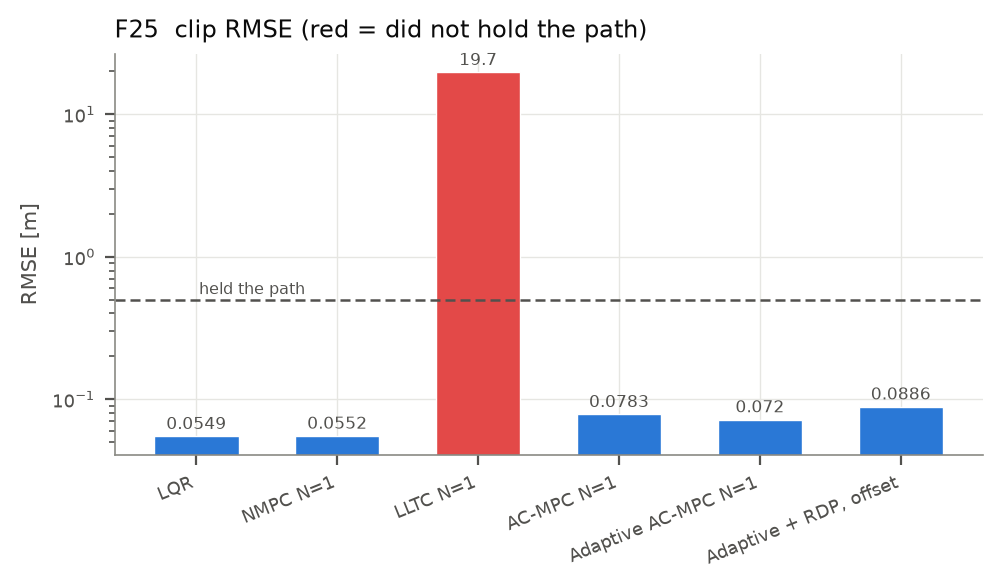

The table this chart was drawn from, first rows:
name, title, file, sheet, T, period, laps, theta_span, rmse, maxerr, respawns, disturbance, e_inject, e_start
LQR, LQR, LQR.mp4, LQR_t1.png, 315, 6.283, 1.003, 6.28, 0.05493, 0.05541, 0, wind 0-0; speed 1.2-1.2, 0.2477, 0.05541
NMPC1, NMPC N=1, NMPC1.mp4, NMPC1_t1.png, 315, 6.283, 1.003, 6.279, 0.05521, 0.05541, 0, wind 0-0; speed 1.2-1.2, 0.2477, 0.05541
LLTC1, LLTC N=1, LLTC1.mp4, LLTC1_t1.png, 315, 6.283, 1.003, 2.827, 19.68, 52.62, 0, wind 0-0; speed 1.2-1.2, 0.2477, 0.05541
ACMPC1, AC-MPC N=1, ACMPC1.mp4, ACMPC1_t1.png, 315, 6.283, 1.003, 6.301, 0.07832, 0.1044, 0, wind 0-0; speed 1.2-1.2, 0.2477, 0.05541
ADAPT1, Adaptive AC-MPC N=1, ADAPT1.mp4, ADAPT1_t1.png, 315, 6.283, 1.003, 6.257, 0.07196, 0.1021, 0, wind 0-0; speed 1.2-1.2, 0.5382, 0.04888
ADAPT_ASYM, Adaptive + RDP, offset CG (asym f=0.044), ADAPT_ASYM.mp4, ADAPT_ASYM_t1.png, 315, 6.283, 1.003, 6.311, 0.08861, 0.1393, 0, wind 0-0; speed 1.2-1.2, 0.5382, 0.1031
